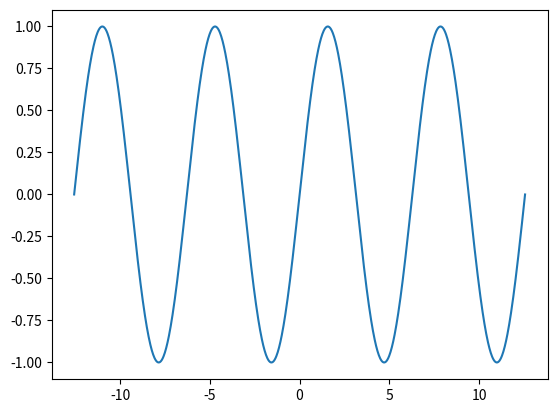

Recreate this plot in Python.
#! /usr/bin/env python

# This script creates a PyPlot animation of a sine wave.
# The sine wave grows in amplitude from 0 to 1.

# Import the necessary libraries.
import matplotlib.pyplot as pl
import numpy as np
import matplotlib.animation as an

# Create the figure and the axes.
fig = pl.figure()
ax = fig.gca()

# Plot some initial x and y values.
# This has the happy side effect of setting the y limits correctly.
x = np.linspace(-4 * np.pi, 4 * np.pi, 1000)
y = np.sin(x)

# Create the line.
line, = ax.plot(x, y)


# This function is called every frame, with i as the frame number (starts at 0.)
def update(i):
    line.set_ydata(i / 50.0 * np.sin(x))
        
ani = an.FuncAnimation(fig, update, 50, interval=10)

#ani.save('sine.mp4')
pl.show()